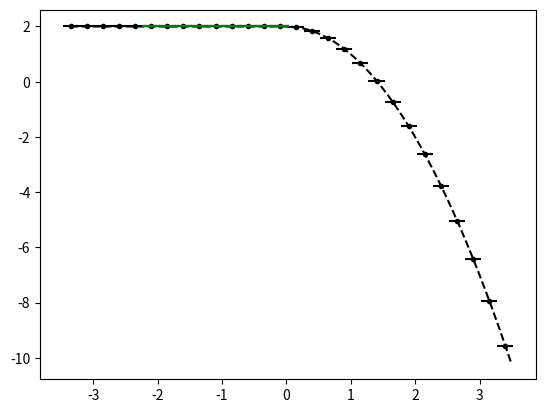

Reproduce this figure in Python. (Note: this script raises an exception after producing the figure.)
from numpy import *
from numpy.linalg import solve,norm
from matplotlib.pyplot import plot,loglog,title,xlabel,ylabel,legend,xlim,ylim


def Between (L,M,R):
    return (L >= M and M >= R) or (L <= M and M <= R)
    
def minmodL(q):
    qmin = min(q)
    qmax = max(q)
    if qmin>0:
        return qmin
    if qmax<0 :
        return qmax
    else:
        return 0

def SAL(q):
    qmin = min(q)
    qmax = max(q)
    if qmin>0:
        return 1
    if qmax<0 :
        return 1
    else:
        return 0

def SP_IC(x,dx):
    
    n = len(x)
    q = zeros(n)
    
    for i in range(n):
        if (x[i] < dx/2 and x[i] > - dx/2):
            q[i] = 1
    
    return q    


def DB_IC(x,dx,ldx):
    
    n = len(x)
    q = ones(n)
    
    for i in range(n):
        if (x[i] < 0.1*ldx):
            q[i] = 2
            
    
    return q  

def PP_IC(x,dx,ldx):
    
    n = len(x)
    q = ones(n)
    
    for i in range(n):
        if (x[i] < 0.1*ldx):
            q[i] = 2 - (x[i])**2
        else:
            q[i] = 1 + (x[i])**2
    
    return q  

def EXPPeak_IC(x):
    
    n = len(x)
    q = exp(-abs(x))
    
    return q  

def EXPPeakS_IC(x):
    
    n = len(x)
    # q = exp(-(x**2))
    q = 4 -(x**3)
    return q  

def Lin_IC(x):
    
    n = len(x)
    q = zeros(n)
    for i in range(n):
        if x[i] <= 0:
            q[i] = 20
        else:
            q[i] = 20 - (x[i])
    
    return q


def PB_IC(x,dx):
    
    n = len(x)
    xeh = x[int(n/2)] + 0.5*dx
    q = zeros(n)
    for i in range(n):
        if x[i] <= 0:
            q[i] = 2
        else:
            xmjh = x[i] - dx/2
            xpjh = x[i] + dx/2
            qamjh = 2*xmjh - ((xmjh )**3)/3.0
            qapjh = 2*xpjh - ((xpjh )**3)/3.0
            q[i] = (qapjh - qamjh)/ dx
    
    return q
    
   




def PlotAverages(x,q,dx):
    n = len(x)
    for i in range(n):
        xmh = x[i] - 0.5*dx
        xph = x[i] + 0.5*dx
        plot([xmh,xph], [q[i] , q[i]] , '--k')


def PolyIntegralError(LE,RE,AV,dx,Coeffs):
    LEInt = 0
    REInt=0
    n = len(Coeffs)
    
    for i in range(n):
        LEInt = LEInt + Coeffs[i]/(i+1)*LE**(i+1)
        REInt = REInt + Coeffs[i]/(i+1)*RE**(i+1)
    CA = (REInt - LEInt)/dx
    return abs(CA - AV)

def PlotBuildUpToQuad(x,q,dx,nG,np):
    n = len(x)
    eps = 10.0**(-12)
    for i in range(nG,n-nG):
        xmh = x[i] - 0.5*dx
        xph = x[i] + 0.5*dx
        
        ndx = (xph - xmh)/np
        xplot = arange(xmh,xph + 0.5*ndx ,ndx)
        
        qaj = q[i]
        qajp1 = q[i+1]
        qajp2 = q[i+2]
        qajp3 = q[i+3]
        qajm1 = q[i-1]
        qajm2 = q[i-2]
        qajm3 = q[i-3]
        
        #Start with constant
        P0ja0 = qaj
        
        PlusCAErrp0 = abs(qajp1 - qaj)
        MinusCAErrp0 = abs(qajm1 - qaj)
        print(i,xmh,xph,'P+ in CA p0', PlusCAErrp0)
        print(i,xmh,xph,'P- in CA p0', MinusCAErrp0)

        #Linear
        P1jtojp1a11,P1jtojp1a10,P1jtojp1SI  =  P1jtojp1(qaj,qajp1,dx)
        P1jm1toja11,P1jm1toja10,P1jm1tojSI  =  P1jm1toj(qaj,qajm1,dx)

        P1jtojp1P =P1jtojp1a11*(xplot - x[i]) + P1jtojp1a10
        P1jm1tojP =P1jm1toja11*(xplot - x[i]) + P1jm1toja10
        
        #ExpLeftIn
        P1jm2tojm1a11,P1jm2tojm1a10,P1jm2tojm1SI  =  P1jm1toj(qajm1,qajm2,dx)

        #ExpRightIn
        P1jp1tojp2a11,P1jp1tojp2a10,P1jp1tojp2SI  =   P1jtojp1(qajp1,qajp2,dx) 
        
        P0P = 0*(xplot - x[i]) + P0ja0
    
        P1jm2tojm1P =  P1jm2tojm1a11*(xplot - x[i-1]) + P1jm2tojm1a10
        P1jp1tojp2P =  P1jp1tojp2a11*(xplot - x[i+1]) + P1jp1tojp2a10

        RIxjph = P1jp1tojp2a11/2*(-dx/2)**2 + P1jp1tojp2a10*(-dx/2)
        RIxjmh = P1jp1tojp2a11/2*(-3*dx/2)**2 + P1jp1tojp2a10*(-3*dx/2)
        PlusCAErrp1 = abs((RIxjph -  RIxjmh)/dx-qaj )
        print(i,xmh,xph,'P+ in CA p1', (RIxjph -  RIxjmh)/dx,qaj, abs((RIxjph -  RIxjmh)/dx-qaj ))


        RIxjph = P1jm2tojm1a11/2*(3*dx/2)**2 + P1jm2tojm1a10*(3*dx/2)
        RIxjmh = P1jm2tojm1a11/2*(dx/2)**2 + P1jm2tojm1a10*(dx/2)
        MinusCAErrp1 = abs((RIxjph -  RIxjmh)/dx-qaj )
        print(i,xmh,xph,'P- in CA p1', (RIxjph -  RIxjmh)/dx,qaj,abs((RIxjph -  RIxjmh)/dx-qaj ))

        
        #constant good enough
        #can get really good accuracy, but we also need TVD
        if (abs(PlusCAErrp0) < eps or abs(MinusCAErrp0) < eps ):
            Ra1 = 0
            Ra0 = qaj
        elif(min(PlusCAErrp1,MinusCAErrp1) < min(PlusCAErrp0,MinusCAErrp0)):
            
            #This just chooses most accurate, need a monotonicity requirment as well.
            
                if (abs(PlusCAErrp1 -MinusCAErrp1)<eps):
                    Ra1 = 0.5*(P1jtojp1a11 + P1jm1toja11)
                    Ra0 = 0.5*(P1jtojp1a10 + P1jm1toja10)   
                elif(PlusCAErrp1 > MinusCAErrp1):
                    Ra1= P1jm1toja11
                    Ra0= P1jm1toja10
                else:
                    Ra1= P1jtojp1a11
                    Ra0= P1jtojp1a10
                
                qimh = Ra1*(-dx/2) + Ra0
                qiph = Ra1*(dx/2) + Ra0
                if ((not Between(qajm1,qimh,qaj)) or   (not Between(qaj,qiph,qajp1))):
                    Ra1 = 0
                    Ra0 = qaj
        else:
            Ra1 = 0
            Ra0 = qaj
        RaP =  Ra1*(xplot - x[i]) + Ra0
        
        # print(i,xmh,xph,'P1 j,j+1',P1jtojp1a11,P1jtojp1a10)
        # print(i,xmh,xph,'P1C j-1,j+1',P2jm1tojp1a21,P2jm1tojp1a20)

        if i == nG:
            plot(xplot, P0P, '-k',label='Recon P0')  
            
            # plot(xplot, P1jm1tojP, '-b',label='Recon P1 -')            
            # plot(xplot, P1jtojp1P, '-r',label='Recon P1 +')   
            
            plot(xplot, RaP, '-g',label='Recon M P1 +')   

            # plot(xplot, P1jm2tojm1P, '--y',label='Recon P1 -')            
            # plot(xplot, P1jp1tojp2P, '--m',label='Recon P1 +')   
            
        else:
            plot(xplot, P0P, '-k')  
            
            # plot(xplot, P1jm1tojP, '-b')            
            # plot(xplot, P1jtojp1P, '-r')   
            
            plot(xplot, RaP, '-g')   

            # plot(xplot, P1jm2tojm1P, '--y')            
            # plot(xplot, P1jp1tojp2P, '--m')   





#constant
def P0j(q,j):
    return q[j]


def P1jtojp1(qaj,qajp1,dx):
    return (qajp1 - qaj)/ dx ,qaj,(qaj**2 - 2*qaj*qajp1 + qajp1**2)

def P1jm1toj(qaj,qajm1,dx):
    return (qaj - qajm1)/ dx ,qaj,(qaj**2 - 2*qaj*qajm1 + qajm1**2)


def P2jtojp2(qaj,qajp1,qajp2,dx):
    a = (qajp2 - 2*qajp1 + qaj)/ (2*dx**2)
    b = (-qajp2 + 4*qajp1 - 3*qaj)/ (2*dx)
    c =  -qajp2/24 + qajp1/12 + 23*qaj/24
    return a,b,c,(10*qaj**2/3 - 31*qaj*qajp1/3 + 11*qaj*qajp2/3 + 25*qajp1**2/3 - 19*qajp1*qajp2/3 + 4*qajp2**2/3)

def P2jm1tojp1(qajp1,qaj,qajm1,dx):
    a =-qaj/dx**2 + qajm1/(2*dx**2) + qajp1/(2*dx**2)
    b=-qajm1/(2*dx) + qajp1/(2*dx)
    c=13*qaj/12 - qajm1/24 - qajp1/24
    return a,b,c,(13*qaj**2/3 - 13*qaj*qajm1/3 - 13*qaj*qajp1/3 + 4*qajm1**2/3 + 5*qajm1*qajp1/3 + 4*qajp1**2/3)


def P2jm2toj(qajm2,qajm1,qaj,dx):
    a = (qaj - 2*qajm1 + qajm2)/ (2*dx**2)
    b = (qajm2 - 4*qajm1 + 3*qaj)/ (2*dx)
    c =  -qajm2/24 + qajm1/12 + 23*qaj/24
    return a,b,c,(10*qaj**2/3 - 31*qaj*qajm1/3 + 11*qaj*qajm2/3 + 25*qajm1**2/3 - 19*qajm1*qajm2/3 + 4*qajm2**2/3)

def P4jm2tojp2(qajm2,qajm1,qaj,qajp1,qajp2,dx):
    a =  qaj/(4*dx**4) - qajm1/(6*dx**4) + qajm2/(24*dx**4) - qajp1/(6*dx**4) + qajp2/(24*dx**4)
    b = qajm1/(6*dx**3) - qajm2/(12*dx**3) - qajp1/(6*dx**3) + qajp2/(12*dx**3)
    c =-11*qaj/(8*dx**2) + 3*qajm1/(4*dx**2) - qajm2/(16*dx**2) + 3*qajp1/(4*dx**2) - qajp2/(16*dx**2)
    d = -17*qajm1/(24*dx) + 5*qajm2/(48*dx) + 17*qajp1/(24*dx) - 5*qajp2/(48*dx)
    e = 1067*qaj/960 - 29*qajm1/480 + 3*qajm2/640 - 29*qajp1/480 + 3*qajp2/640

    
    SI = 77051*qaj**2/1680 - 24923*qaj*qajm1/420 + 7547*qaj*qajm2/560 - 24923*qaj*qajp1/420 + 7547*qaj*qajp2/560 + 104963*qajm1**2/5040 - 51001*qajm1*qajm2/5040 + 89549*qajm1*qajp1/2520 - 38947*qajm1*qajp2/5040 + 1727*qajm2**2/1260 - 38947*qajm2*qajp1/5040 + 8209*qajm2*qajp2/5040 + 104963*qajp1**2/5040 - 51001*qajp1*qajp2/5040 + 1727*qajp2**2/1260
    
    return a,b,c,d,e,SI

def P3jtojp3(qaj,qajp1,qajp2,qajp3,dx):
    a=(3*qajp1 - 3*qajp2 + qajp3 - qaj)/(6*dx**3)
    b=(-5*qajp1 + 4*qajp2 - qajp3 + 2*qaj)/(2*dx**2)
    c=(69*qajp1 - 33*qajp2 + 7*qajp3 - 43*qaj)/(24*dx)
    d=5*qajp1/24 - qajp2/6 + qajp3/24 + 11*qaj/12
    
    SmoothnessIndicator = 11003*qajp1**2/240 - 8623*qajp1*qajp2/120 \
    + 2321*qajp1*qajp3/120 - 1567*qajp1*qaj/40 + 7043*qajp2**2/240 \
    - 647*qajp2*qajp3/40 + 3521*qajp2*qaj/120 + 547*qajp3**2/240 \
    - 309*qajp3*qaj/40 + 2107*qaj**2/240        

    return a,b,c,d,SmoothnessIndicator


def P3jm1tojp2(qaj,qajm1,qajp1,qajp2,dx):
    a=(-3*qajp1 + qajp2 - qajm1 + 3*qaj)/(6*dx**3)
    b=(qajp1 + qajm1 - 2*qaj)/(2*dx**2)
    c=(27*qajp1 - 5*qajp2 - 7*qajm1 - 15*qaj)/(24*dx)
    d=-qajp1/24 - qajm1/24 + 13*qaj/12
    
    SmoothnessIndicator = 2843*qajp1**2/240 - 821*qajp1*qajp2/120 \
    + 961*qajp1*qajm1/120 - 2983*qajp1*qaj/120 + 89*qajp2**2/80 \
    - 247*qajp2*qajm1/120 + 267*qajp2*qaj/40 + 547*qajm1**2/240 \
    - 1261*qajm1*qaj/120 + 3443*qaj**2/240

    return a,b,c,d,SmoothnessIndicator

def P3jm2tojp1(qaj,qajm1,qajm2,qajp1,dx):
    a=(qajp1 + 3*qajm1 - qajm2 - 3*qaj)/(6*dx**3)
    b=(qajp1 + qajm1 - 2*qaj)/(2*dx**2)
    c=(7*qajp1- 27*qajm1 + 5*qajm2 + 15*qaj)/(24*dx)
    d=-qajp1/24 - qajm1/24 + 13*qaj/12
    
    SmoothnessIndicator = 547*qajp1**2/240 + 961*qajp1*qajm1/120 \
    - 247*qajp1*qajm2/120 - 1261*qajp1*qaj/120 + 2843*qajm1**2/240 \
    - 821*qajm1*qajm2/120 - 2983*qajm1*qaj/120 + 89*qajm2**2/80 \
    + 267*qajm2*qaj/40 + 3443*qaj**2/240

    return a,b,c,d,SmoothnessIndicator


def P3jm3toj(qaj,qajm1,qajm2,qajm3,dx):
    a=(-3*qajm1 + 3*qajm2 - qajm3 + qaj)/(6*dx**3)
    b=(-5*qajm1 + 4*qajm2 - qajm3 + 2*qaj)/(2*dx**2)
    c=(-69*qajm1 + 33*qajm2 - 7*qajm3 + 43*qaj)/(24*dx)
    d=5*qajm1/24 - qajm2/6 + qajm3/24 + 11*qaj/12
    
    SmoothnessIndicator = 11003*qajm1**2/240 - 8623*qajm1*qajm2/120 \
    + 2321*qajm1*qajm3/120 - 1567*qajm1*qaj/40 + 7043*qajm2**2/240 \
    - 647*qajm2*qajm3/40 + 3521*qajm2*qaj/120 + 547*qajm3**2/240 \
    - 309*qajm3*qaj/40 + 2107*qaj**2/240

    return a,b,c,d,SmoothnessIndicator


def P6jm3tojp3(qajm3,qajm2,qajm1,qaj,qajp1,qajp2,qajp3,dx):
    a = -qaj/(36*dx**6) + qajm1/(48*dx**6) - qajm2/(120*dx**6) + qajm3/(720*dx**6) + qajp1/(48*dx**6) - qajp2/(120*dx**6) + qajp3/(720*dx**6)
    b = -qajm1/(48*dx**5) + qajm2/(60*dx**5) - qajm3/(240*dx**5) + qajp1/(48*dx**5) - qajp2/(60*dx**5) + qajp3/(240*dx**5)
    c = 61*qaj/(144*dx**4) - 19*qajm1/(64*dx**4) + 3*qajm2/(32*dx**4) - 5*qajm3/(576*dx**4) - 19*qajp1/(64*dx**4) + 3*qajp2/(32*dx**4) - 5*qajp3/(576*dx**4)
    d =83*qajm1/(288*dx**3) - 13*qajm2/(72*dx**3) + 7*qajm3/(288*dx**3) - 83*qajp1/(288*dx**3) + 13*qajp2/(72*dx**3) - 7*qajp3/(288*dx**3)
    e =-301*qaj/(192*dx**2) + 229*qajm1/(256*dx**2) - 77*qajm2/(640*dx**2) + 37*qajm3/(3840*dx**2) + 229*qajp1/(256*dx**2) - 77*qajp2/(640*dx**2) + 37*qajp3/(3840*dx**2)
    f = -1891*qajm1/(2304*dx) + 559*qajm2/(2880*dx) - 259*qajm3/(11520*dx) + 1891*qajp1/(2304*dx) - 559*qajp2/(2880*dx) + 259*qajp3/(11520*dx)
    g = 30251*qaj/26880 - 7621*qajm1/107520 + 159*qajm2/17920 - 5*qajm3/7168 - 7621*qajp1/107520 + 159*qajp2/17920 - 5*qajp3/7168

    
    SI = 1607739169*qaj**2/2993760 - 790531177*qaj*qajm1/997920 + 1506944981*qaj*qajm2/4989600 - 701563133*qaj*qajm3/14968800 - 790531177*qaj*qajp1/997920 + 1506944981*qaj*qajp2/4989600 - 701563133*qaj*qajp3/14968800 + 16790707*qajm1**2/55440 - 176498513*qajm1*qajm2/739200 + 761142961*qajm1*qajm3/19958400 + 250523543*qajm1*qajp1/443520 - 464678369*qajm1*qajp2/2217600 + 158544319*qajm1*qajp3/4989600 + 108444169*qajm2**2/2217600 - 323333323*qajm2*qajm3/19958400 - 464678369*qajm2*qajp1/2217600 + 84263749*qajm2*qajp2/1108800 - 225623953*qajm2*qajp3/19958400 + 2627203*qajm3**2/1871100 + 158544319*qajm3*qajp1/4989600 - 225623953*qajm3*qajp2/19958400 + 99022657*qajm3*qajp3/59875200 + 16790707*qajp1**2/55440 - 176498513*qajp1*qajp2/739200 + 761142961*qajp1*qajp3/19958400 + 108444169*qajp2**2/2217600 - 323333323*qajp2*qajp3/19958400 + 2627203*qajp3**2/1871100    
    return a,b,c,d,e,f,g,SI

nG = 5
sx = -2.1
ex = 2.0
dx = 0.25
hdx = dx/20.0
theta = 1.0
x = arange(sx - nG*dx,ex + (nG+1)*dx,dx)
xh = arange(sx- nG*dx,ex + (nG+1)*dx,hdx)


# q =  SP_IC(x,dx) 
# qh =  SP_IC(xh,hdx)

# q =  DB_IC(x,dx,dx) 
# qh =  DB_IC(xh,hdx,dx)

# q =  EXPPeak_IC(x)
# qh =  EXPPeak_IC(xh)

# q =  EXPPeakS_IC(x)
# qh =  EXPPeakS_IC(xh)

# q = Lin_IC(x)
# qh = Lin_IC(xh)

q = PB_IC(x,dx)
qh = PB_IC(xh,dx)

# q =  PP_IC(x,dx,dx) 
# qh =  PP_IC(xh,hdx,dx)

plot(xh,qh,'--k', label='Analytic Value')
plot(x,q,'.k', label='Average Values')
PlotAverages(x,q,dx)


# PlotLimLinears(x,q,dx,nG,20)
# PlotLimQuadratics(x,q,dx,nG,20)
# PlotLimCubics(x,q,dx,nG,20)

PlotBuildUpToQuad(x,q,dx,nG,20)

legend()
s = "Reconstructions Parabolic Jump"
title(s)
ylabel('q(x)')
xlabel('x')
# xlim((sx,ex))
# ylim((min(q[nG :-nG])*0.99,max(q[nG :-nG])*1.01))

#Look at different Linears


